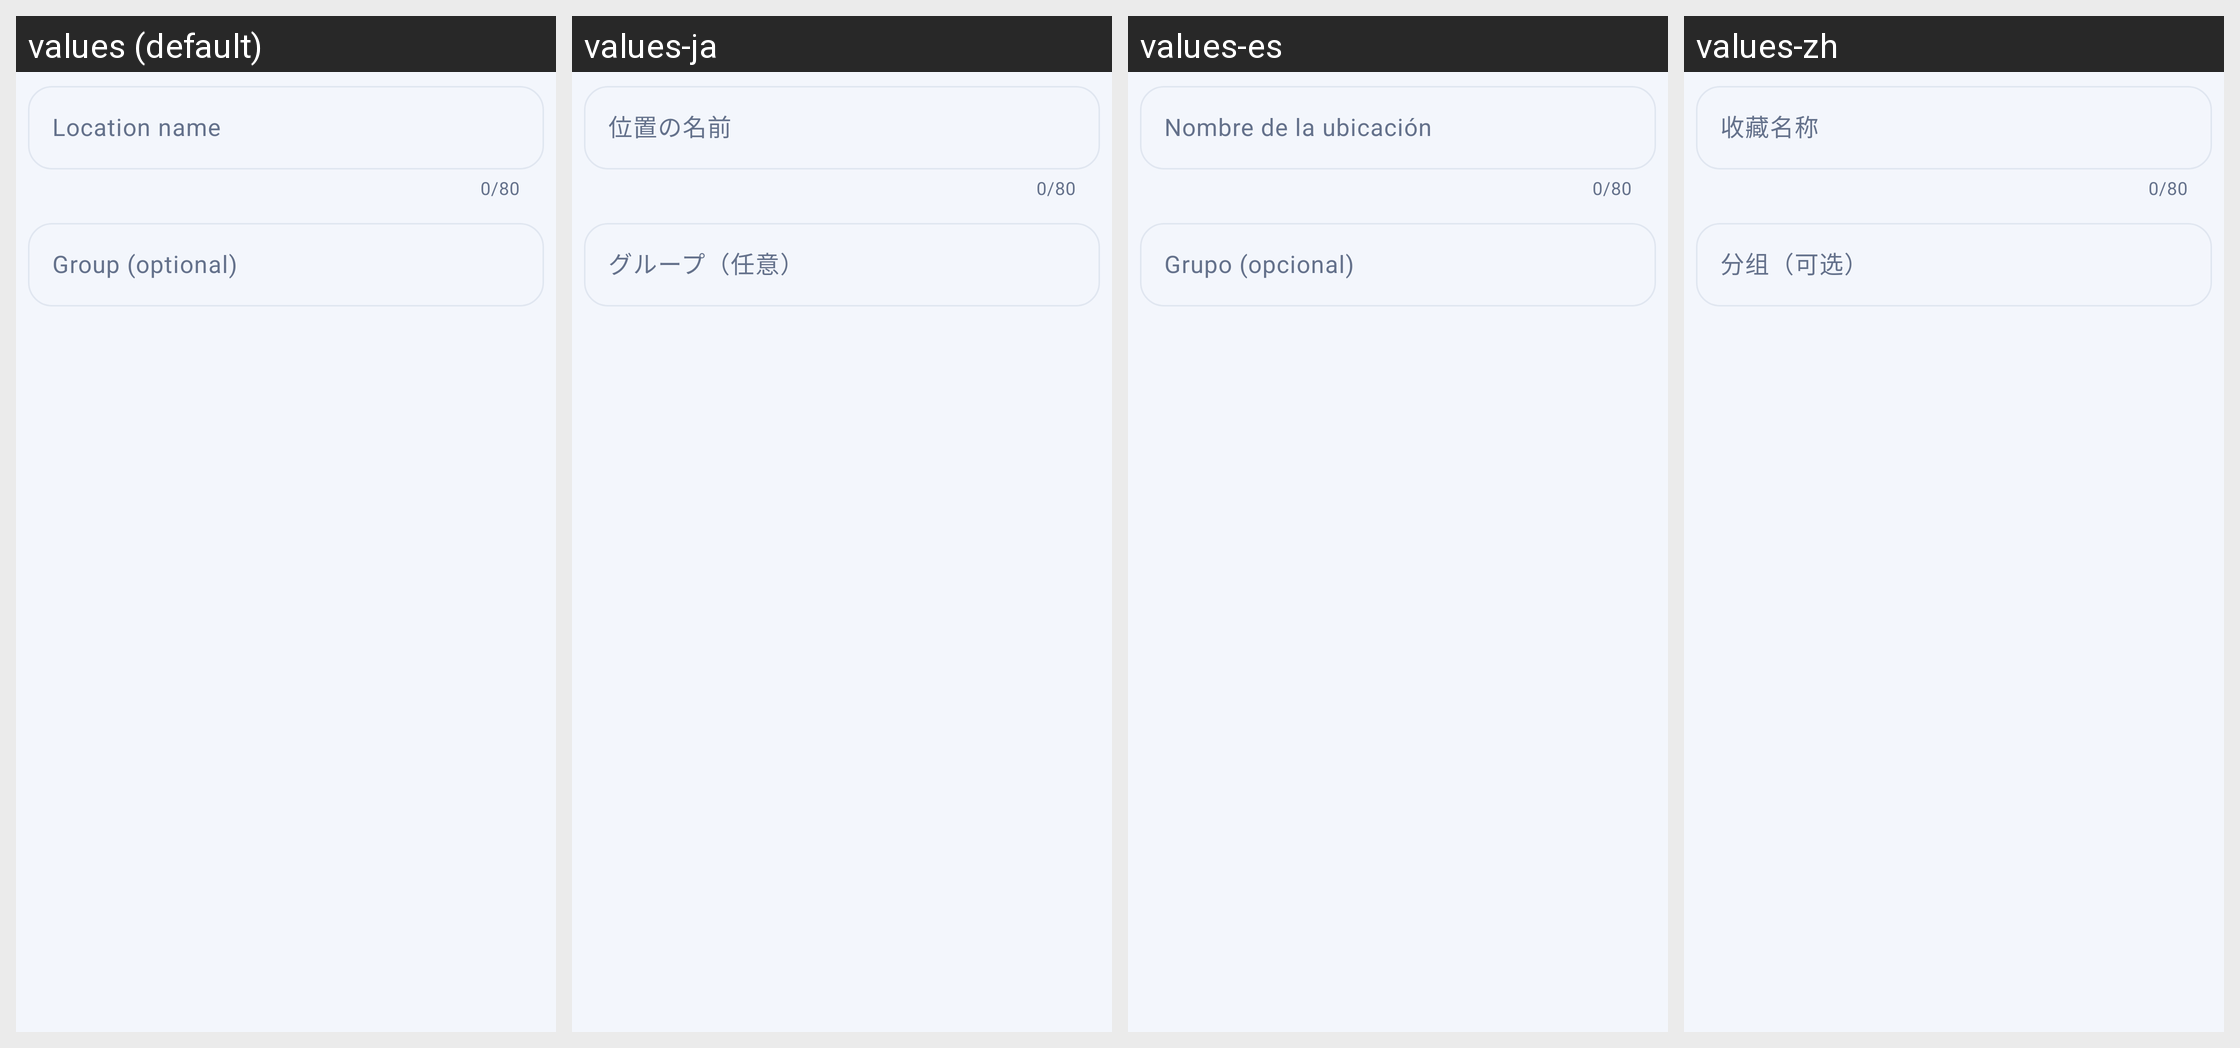

Translations of the strings shown on this Android screen, per locale in the grid:
Android screen res/layout/dialog_save_favorite.xml rendered under 4 locales, left to right: values (default), values-ja, values-es, values-zh. Device: Nexus 5 (rendered at 1080×1920; each locale shown at half size, 540×960, under a caption strip naming it); theme Theme.GpsUpdater.
Strings drawn on this screen, with the default value and each locale's value (text and hints the layout hard-codes, and strings that could not be matched under every locale, appear in the picture but are not listed):

favorite_name
  values: Location name
  values-ja: 位置の名前
  values-es: Nombre de la ubicación
  values-zh: 收藏名称

favorite_group
  values: Group (optional)
  values-ja: グループ（任意）
  values-es: Grupo (opcional)
  values-zh: 分组（可选）
